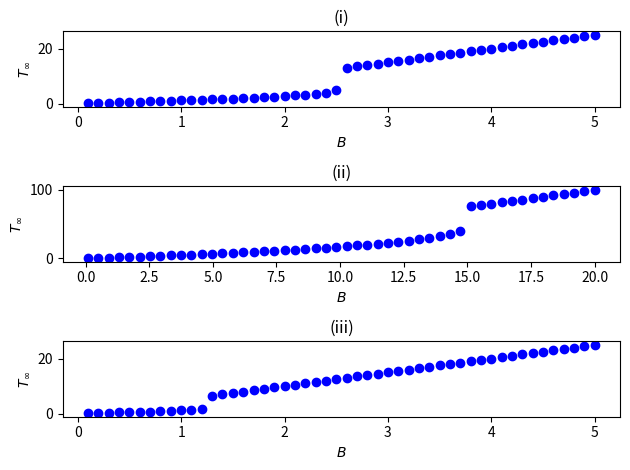
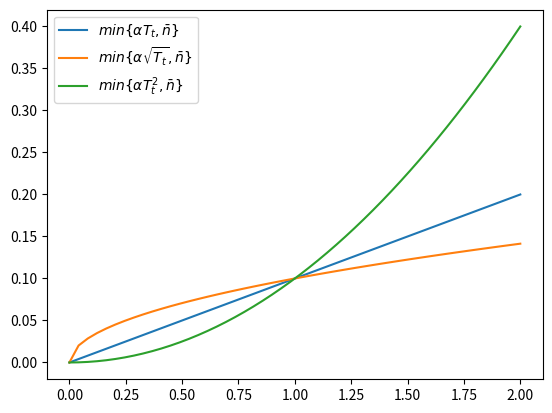

Reproduce these figures in Python, in order.
from typing import Callable
import math
import matplotlib.pyplot as plt
import numpy as np


ALPHA = 0.1
MAX_N = 0.8
MAX_ITERATIONS = 100
STARTING_N = 0.1
MAX_ERROR = 10 ** -5


def main():
    B = np.linspace(0.1, 5)
    B_2 = np.linspace(0.1, 20)
    # (i)
    f1 = lambda x: min(ALPHA * x, MAX_N)

    # (ii)
    f2 = lambda x: min(ALPHA * math.sqrt(x), MAX_N)
    # Usa-se B maior para o dois pois o ponto de ruptura acontece mais tarde
    B_2 = np.linspace(0.1, 20)

    # (iii)
    f3 = lambda x: min(ALPHA * math.pow(x, 2), MAX_N)

    # Salva equilíbrios de longo prazo em função de B
    f_series = [
        [pred(b, f1) for b in B],
        [pred(b, f2) for b in B_2],
        [pred(b, f3) for b in B]
    ]
    
    # Apresenta gráficos do equilíbrio de longo prazo em função de B
    fig, axs = plt.subplots(3)
    axs[0].plot(B, f_series[0], 'ob')
    axs[0].set_title("(i)")
    axs[1].plot(B_2, f_series[1], 'ob')
    axs[1].set_title("(ii)")
    axs[2].plot(B, f_series[2], 'ob')
    axs[2].set_title("(iii)")
    for ax in axs:
        ax.set_xlabel("$B$")
        ax.set_ylabel("$T_\infty$")

    plt.tight_layout()
    plt.show()
    fig.savefig("Equilíbrios de longo prazo.png")

    # (iv)
    T = np.linspace(0, 2)
    nt_series = [
        [f1(t) for t in T],
        [f2(t) for t in T],
        [f3(t) for t in T]
    ]
    fig, axs = plt.subplots()
    labels = [
        '$min\{\\alpha T_t, \\bar{n}\}$',
        '$min\{\\alpha\\sqrt{T_t}, \\bar{n}\}$',
        '$min\{\\alpha T_t^2, \\bar{n}\}$'
    ]
    for (i, series) in enumerate(nt_series):
        axs.plot(T, series, label=labels[i])

    axs.legend()
    plt.show()
    fig.savefig("Funções nt.png")


# Retorna T_inf para um determinado B e uma função para n_t
def pred(B: float, func: Callable) -> float:
    curr_error = MAX_ERROR + 1 # Garante que o loop rode
    T = [STARTING_N]
    i = 0
    # Usa erro para verificar se equilíbrio de longo prazo foi atingido
    while curr_error > MAX_ERROR:
        T.append(B / (1 - func(T[i])))
        curr_error = abs((T[i + 1] - T[i]) / T[i])
        i += 1
    return T[-1]


if __name__=="__main__":
    main()

